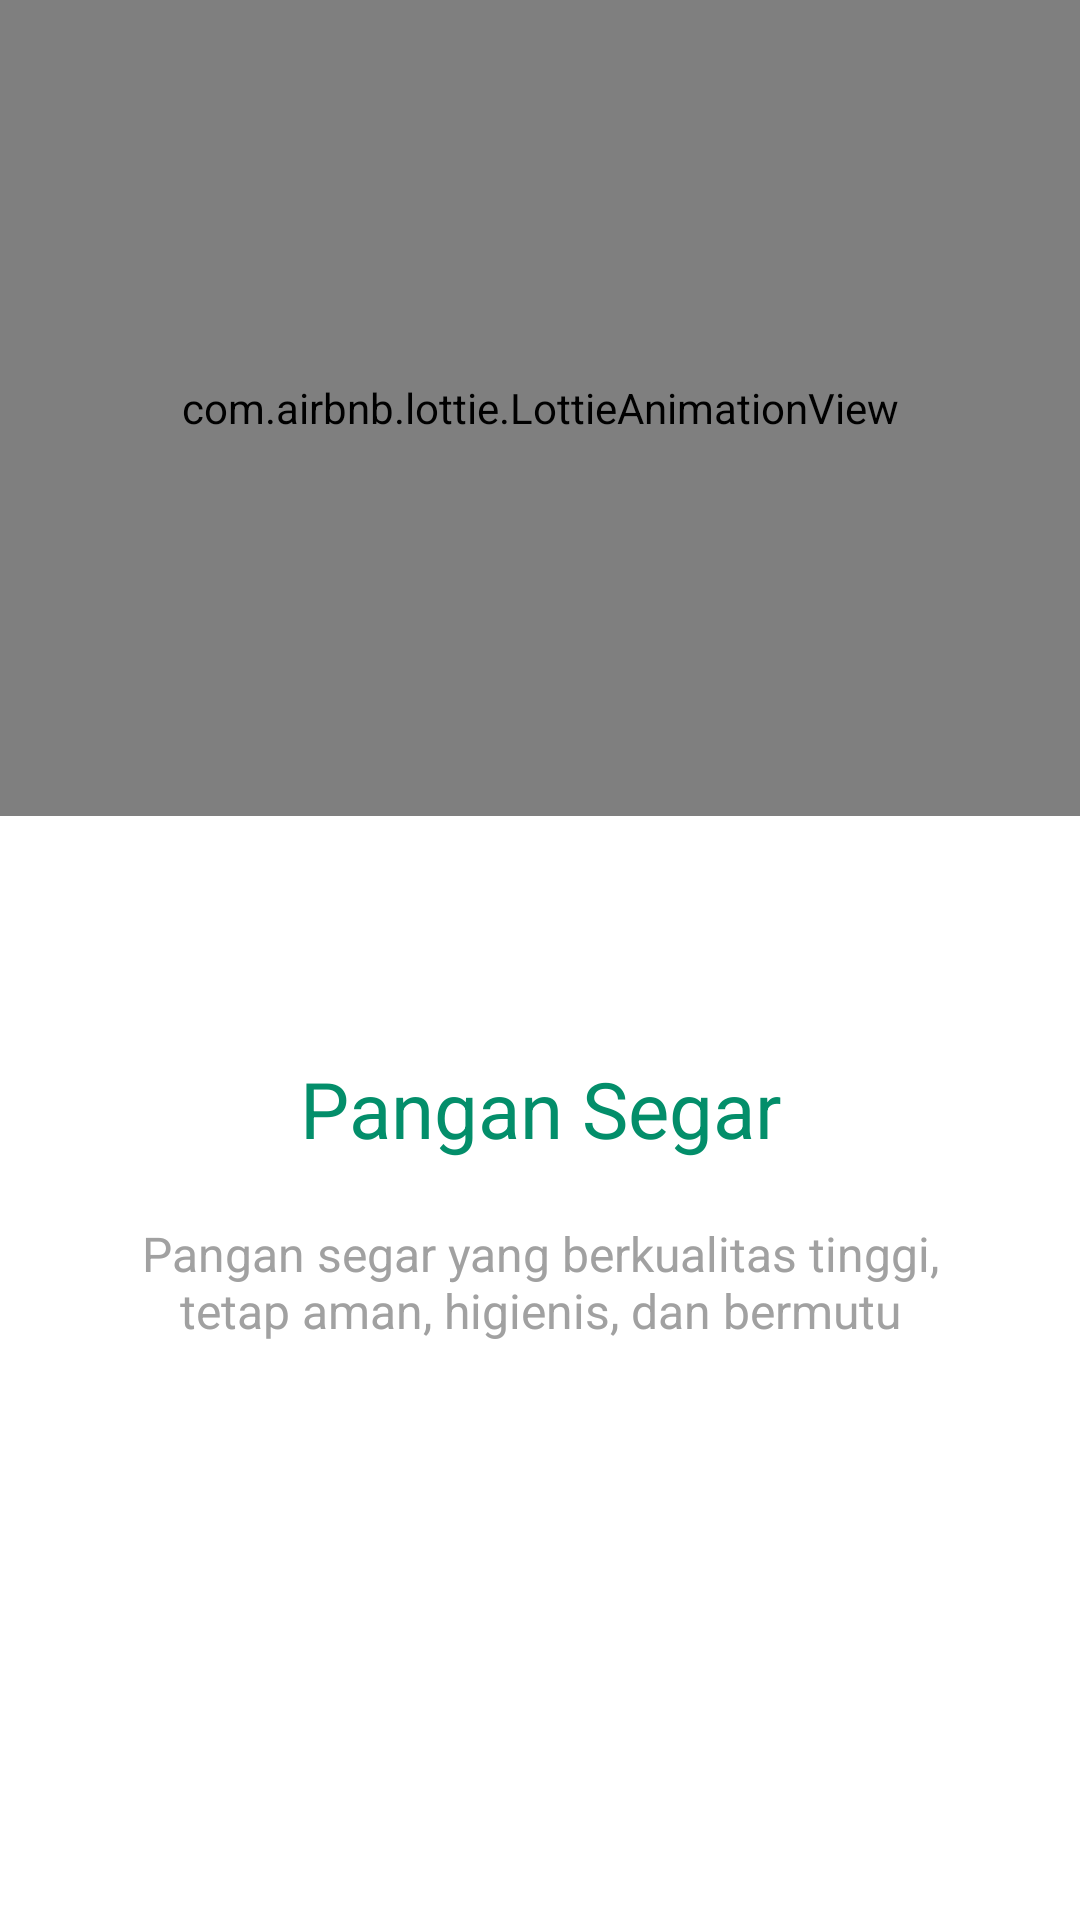

Here is an Android app screen rendered from its layout file. Give the layout XML and the strings, colors and styles it references.
<!-- AndroidManifest.xml: application theme Theme.Desabangkitandroid -->
<!-- res/layout/fragment_screen_one.xml -->
<?xml version="1.0" encoding="utf-8"?>
<androidx.constraintlayout.widget.ConstraintLayout xmlns:android="http://schemas.android.com/apk/res/android"
    xmlns:app="http://schemas.android.com/apk/res-auto"
    xmlns:tools="http://schemas.android.com/tools"
    android:layout_width="match_parent"
    android:layout_height="wrap_content"
    tools:context=".ui.pages.onboarding.ScreenOneFragment">

    <com.airbnb.lottie.LottieAnimationView
        android:id="@+id/lt_image"
        android:layout_width="match_parent"
        android:layout_height="272dp"
        app:lottie_autoPlay="true"
        app:lottie_loop="true"
        app:lottie_rawRes="@raw/farmers"
        app:layout_constraintEnd_toEndOf="parent"
        app:layout_constraintStart_toStartOf="parent"
        app:layout_constraintTop_toTopOf="parent" />

    <TextView
        android:id="@+id/onboarding_title"
        android:layout_width="0dp"
        android:layout_height="wrap_content"
        android:text="@string/onboarding_title_1"
        style="@style/OnboardingTitle"
        android:layout_marginStart="16dp"
        android:layout_marginTop="80dp"
        android:layout_marginEnd="16dp"
        android:gravity="center"
        app:layout_constraintEnd_toEndOf="parent"
        app:layout_constraintStart_toStartOf="parent"
        app:layout_constraintTop_toBottomOf="@+id/lt_image" />

    <TextView
        android:id="@+id/onboarding_subtitle"
        android:layout_width="0dp"
        android:layout_height="wrap_content"
        android:layout_marginTop="20dp"
        android:layout_marginHorizontal="40dp"
        android:gravity="center"
        style="@style/OnboardingSubtitle"
        android:text="@string/onboarding_subtitle_1"
        app:layout_constraintEnd_toEndOf="parent"
        app:layout_constraintStart_toStartOf="parent"
        app:layout_constraintTop_toBottomOf="@+id/onboarding_title" />


</androidx.constraintlayout.widget.ConstraintLayout>
<!-- resources referenced by this layout -->
<resources>
  <string name="onboarding_subtitle_1">Pangan segar yang berkualitas tinggi, tetap aman, higienis, dan bermutu</string>
  <string name="onboarding_title_1">Pangan Segar</string>
  <style name="OnboardingSubtitle" parent="TextAppearance.AppCompat">
          <item name="fontFamily">@font/poppins_regular</item>
          <item name="android:textSize">16sp</item>
          <item name="android:textColor">@color/silver_chalice</item>
      </style>
  <style name="OnboardingTitle" parent="TextAppearance.AppCompat">
          <item name="fontFamily">@font/poppins_semibold</item>
          <item name="android:textSize">26sp</item>
          <item name="android:textColor">@color/observatory</item>
      </style>
  <style name="Theme.Desabangkitandroid" parent="Theme.MaterialComponents.DayNight.DarkActionBar">
          
          <item name="colorPrimary">@color/fern</item>
          <item name="colorPrimaryVariant">@color/fern</item>
          <item name="colorOnPrimary">@color/white</item>
          
          <item name="colorSecondary">@color/teal_200</item>
          <item name="colorSecondaryVariant">@color/teal_700</item>
          <item name="colorOnSecondary">@color/black</item>
          
          <item name="android:statusBarColor" tools:targetApi="l">?attr/colorPrimaryVariant</item>
          
      </style>
  <color name="silver_chalice">#A1A1A1</color>
  <color name="observatory">#038E6A</color>
  <color name="fern">#53B176</color>
  <color name="white">#FFFFFFFF</color>
  <color name="teal_200">#FF03DAC5</color>
  <color name="teal_700">#FF018786</color>
  <color name="black">#FF000000</color>
</resources>
